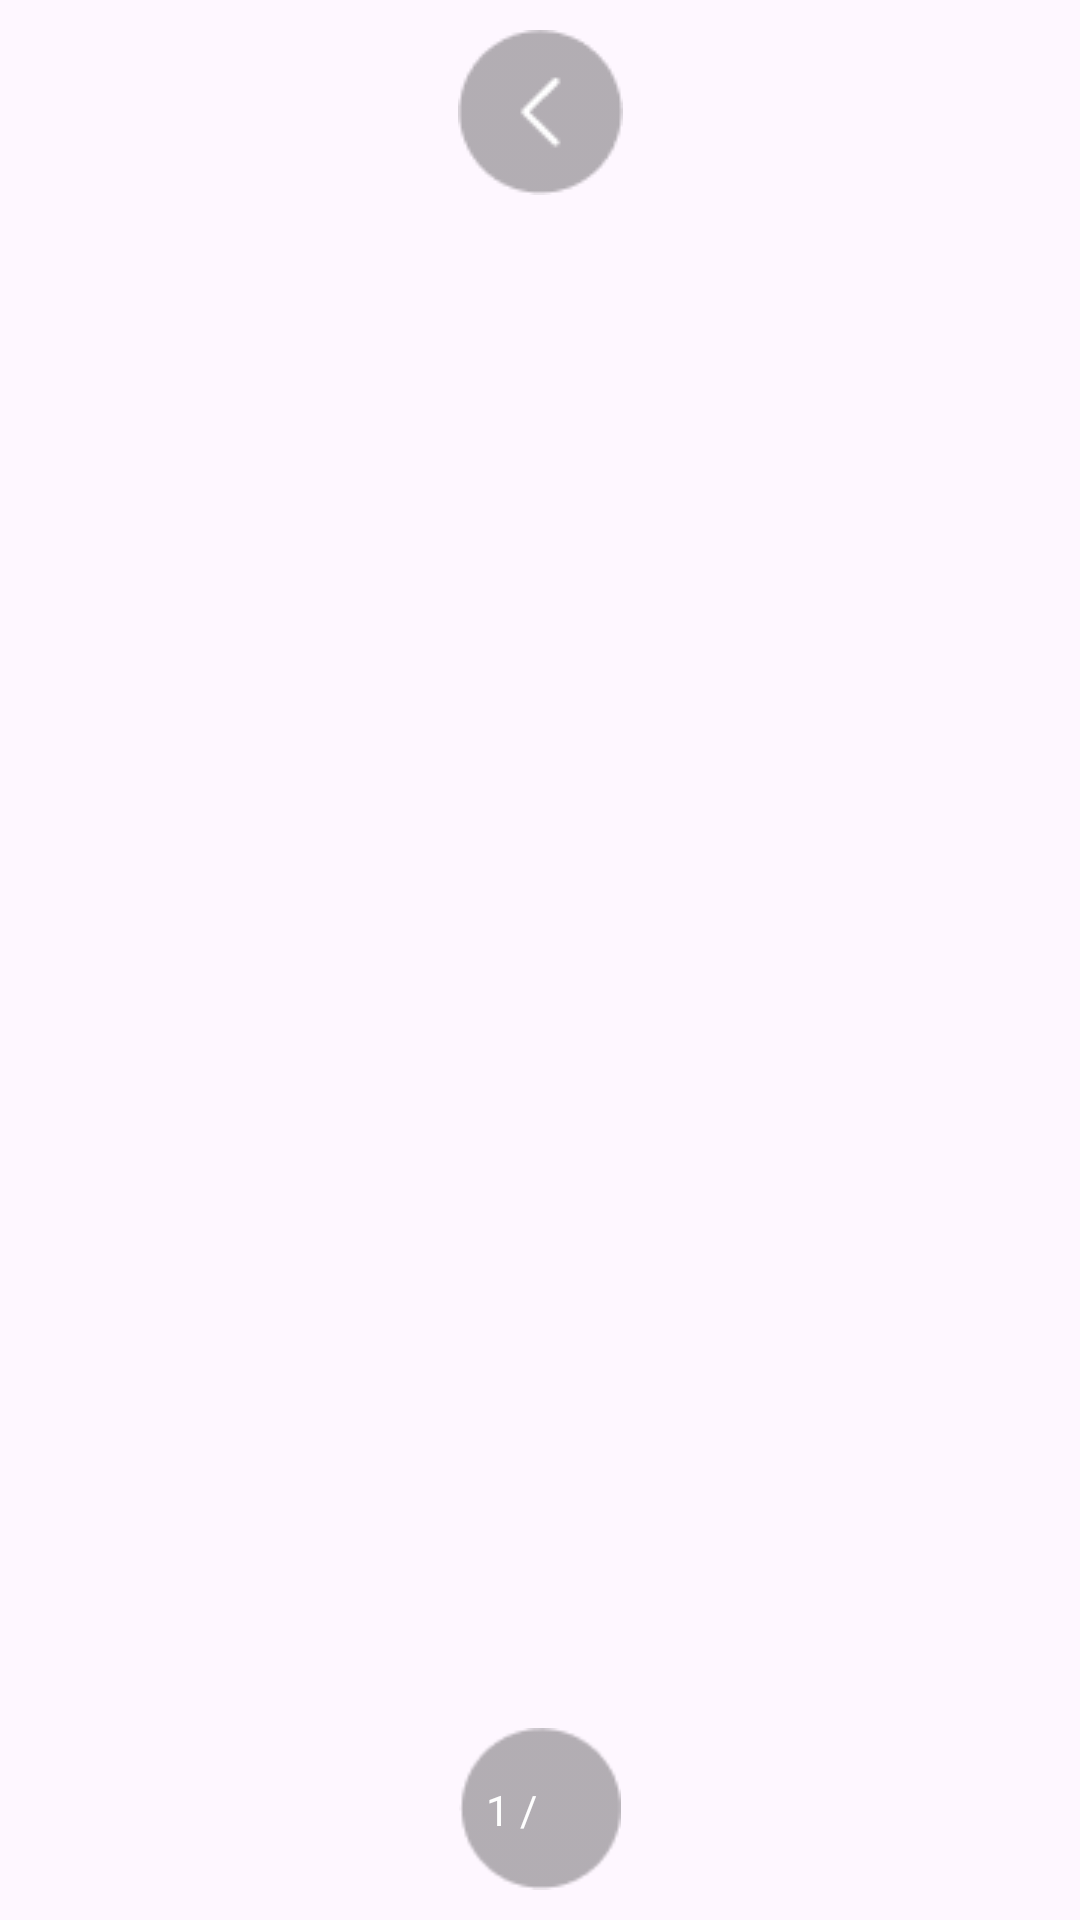

Write the Android layout XML for this screen, with the resource values it uses.
<!-- AndroidManifest.xml: application theme Theme.CamereL -->
<!-- res/layout/activity_camera_picture.xml -->
<?xml version="1.0" encoding="utf-8"?>
<androidx.constraintlayout.widget.ConstraintLayout xmlns:android="http://schemas.android.com/apk/res/android"
    xmlns:app="http://schemas.android.com/apk/res-auto"
    android:layout_width="match_parent"
    android:layout_height="match_parent">

    <androidx.viewpager.widget.ViewPager
        android:id="@+id/viewPager"
        android:layout_width="match_parent"
        android:layout_height="match_parent"
        app:layout_constraintBottom_toBottomOf="parent"
        app:layout_constraintEnd_toEndOf="parent"
        app:layout_constraintStart_toStartOf="parent"
        app:layout_constraintTop_toTopOf="parent" />

    <ImageView
        android:id="@+id/iv_back"
        android:layout_width="wrap_content"
        android:layout_height="wrap_content"
        android:layout_marginTop="@dimen/image_side_size"
        android:src="@drawable/iv_back"
        app:layout_constraintEnd_toEndOf="parent"
        app:layout_constraintStart_toStartOf="parent"
        app:layout_constraintTop_toTopOf="parent" />

    
    <androidx.constraintlayout.widget.ConstraintLayout
        android:id="@+id/viewGroup"
        android:layout_width="54dp"
        android:layout_height="54dp"
        android:layout_marginBottom="@dimen/image_side_size"
        android:background="@drawable/iv_number"
        app:layout_constraintBottom_toBottomOf="parent"
        app:layout_constraintEnd_toEndOf="parent"
        app:layout_constraintStart_toStartOf="parent">

        <TextView
            android:id="@+id/currentNum"
            android:layout_width="wrap_content"
            android:layout_height="wrap_content"
            android:text="1"
            android:textColor="@color/white"
            app:layout_constraintBottom_toBottomOf="parent"
            app:layout_constraintEnd_toEndOf="@+id/gap"
            app:layout_constraintStart_toStartOf="parent"
            app:layout_constraintTop_toTopOf="parent" />

        <TextView
            android:id="@+id/gap"
            android:layout_width="wrap_content"
            android:layout_height="wrap_content"
            android:text="/"
            android:textColor="@color/white"
            app:layout_constraintBottom_toBottomOf="parent"
            app:layout_constraintEnd_toEndOf="@+id/totalNum"
            app:layout_constraintStart_toStartOf="@+id/currentNum"
            app:layout_constraintTop_toTopOf="parent" />

        <TextView
            android:id="@+id/totalNum"
            android:layout_width="wrap_content"
            android:layout_height="wrap_content"
            android:textColor="@color/white"
            app:layout_constraintBottom_toBottomOf="parent"
            app:layout_constraintEnd_toEndOf="parent"
            app:layout_constraintStart_toStartOf="@+id/gap"
            app:layout_constraintTop_toTopOf="parent" />
    </androidx.constraintlayout.widget.ConstraintLayout>


</androidx.constraintlayout.widget.ConstraintLayout>
<!-- resources referenced by this layout -->
<resources>
  <dimen name="image_side_size">10dp</dimen>
  <!-- drawable iv_back: png bitmap (drawable, 1063 bytes) -->
  <!-- drawable iv_number: png bitmap (drawable, 814 bytes) -->
  <style name="Theme.CamereL" parent="Base.Theme.CamereL" />
  <style name="Base.Theme.CamereL" parent="Theme.Material3.DayNight.NoActionBar">
          
          
      </style>
  <!-- not gathered from this repository: default colours our renderer supplied (Android Studio template values) -->
  <color name="white">#FFFFFFFF</color>
</resources>
